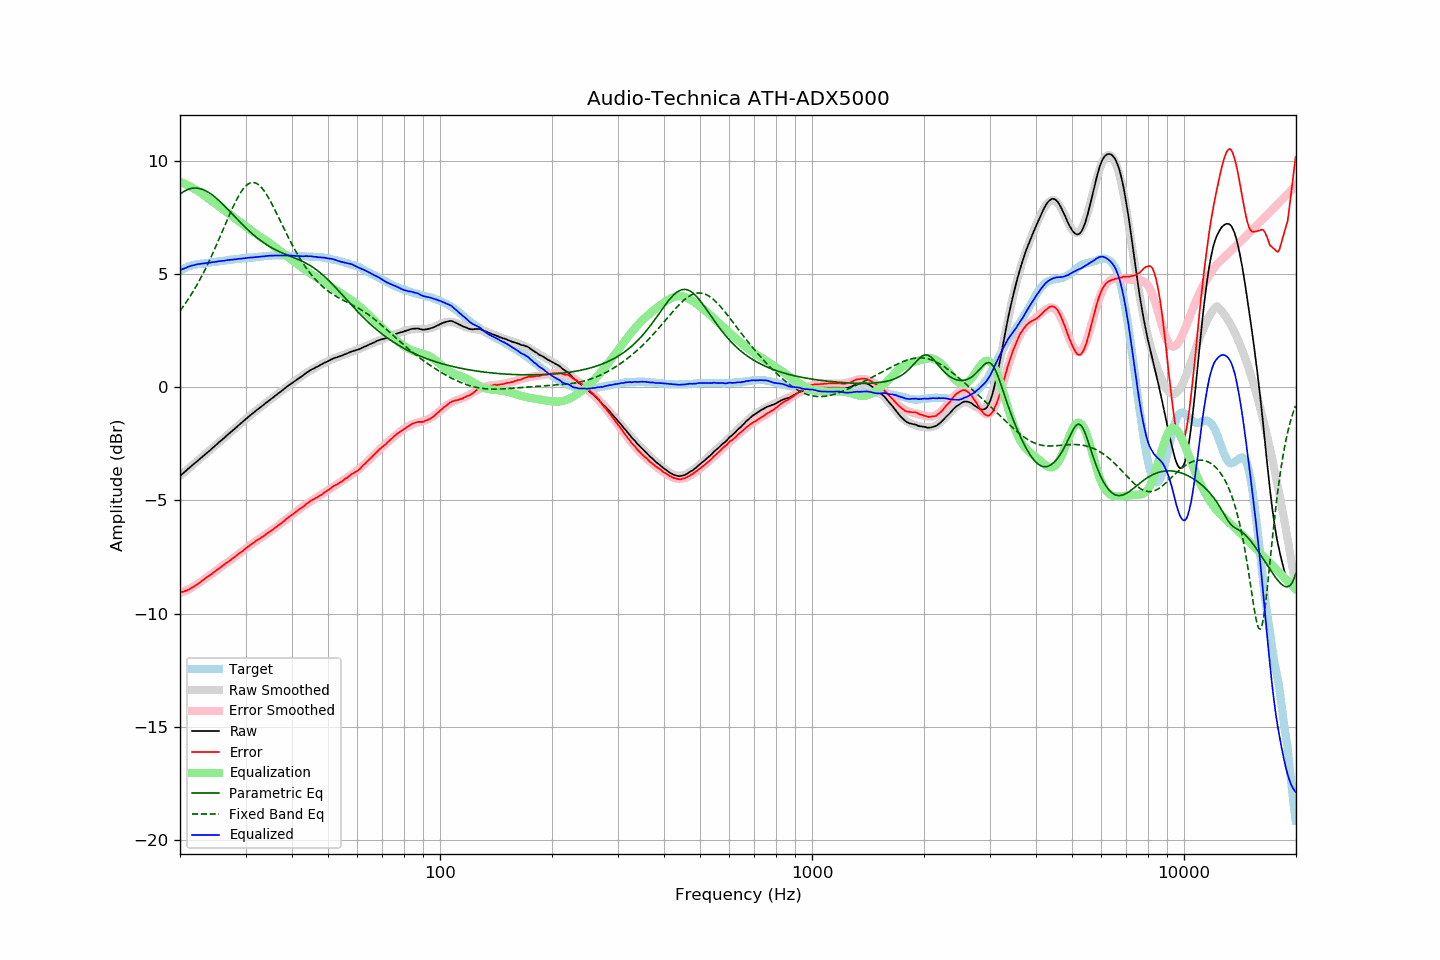

Data behind this chart, as committed beside it:
frequency, raw, error, smoothed, error_smoothed, equalization, parametric_eq, fixed_band_eq, equalized_raw, equalized_smoothed, target
20.00, -3.91, -9.07, -3.91, -9.10, 9.10, 8.55, 3.39, 5.18, 5.18, 5.16
20.20, -3.85, -9.05, -3.85, -9.07, 9.07, 8.60, 3.49, 5.22, 5.22, 5.20
20.40, -3.79, -9.03, -3.79, -9.04, 9.04, 8.65, 3.58, 5.25, 5.25, 5.24
20.61, -3.73, -9.00, -3.73, -9.00, 9.00, 8.69, 3.68, 5.27, 5.28, 5.27
20.81, -3.67, -8.98, -3.67, -8.97, 8.97, 8.73, 3.79, 5.30, 5.30, 5.31
21.02, -3.60, -8.95, -3.61, -8.94, 8.94, 8.76, 3.89, 5.33, 5.33, 5.35
21.23, -3.54, -8.91, -3.55, -8.90, 8.90, 8.78, 4.00, 5.36, 5.35, 5.37
21.44, -3.48, -8.87, -3.49, -8.86, 8.86, 8.80, 4.11, 5.38, 5.38, 5.39
21.66, -3.42, -8.83, -3.42, -8.82, 8.82, 8.81, 4.23, 5.40, 5.40, 5.41
21.87, -3.36, -8.78, -3.36, -8.78, 8.78, 8.82, 4.35, 5.42, 5.42, 5.42
22.09, -3.30, -8.74, -3.30, -8.74, 8.74, 8.82, 4.47, 5.44, 5.44, 5.44
22.31, -3.24, -8.69, -3.24, -8.69, 8.69, 8.81, 4.60, 5.45, 5.45, 5.45
22.54, -3.18, -8.64, -3.18, -8.65, 8.65, 8.80, 4.72, 5.46, 5.46, 5.46
22.76, -3.12, -8.59, -3.12, -8.60, 8.60, 8.78, 4.86, 5.47, 5.47, 5.47
22.99, -3.06, -8.53, -3.06, -8.54, 8.54, 8.76, 4.99, 5.48, 5.48, 5.47
23.22, -3.00, -8.48, -3.00, -8.49, 8.49, 8.73, 5.13, 5.49, 5.49, 5.48
23.45, -2.94, -8.43, -2.94, -8.44, 8.44, 8.70, 5.27, 5.50, 5.50, 5.49
23.69, -2.88, -8.39, -2.88, -8.39, 8.39, 8.66, 5.42, 5.51, 5.51, 5.50
23.92, -2.82, -8.33, -2.82, -8.34, 8.34, 8.62, 5.57, 5.52, 5.52, 5.51
24.16, -2.76, -8.29, -2.76, -8.28, 8.28, 8.57, 5.72, 5.52, 5.53, 5.53
24.40, -2.69, -8.24, -2.69, -8.23, 8.23, 8.52, 5.87, 5.54, 5.54, 5.55
24.65, -2.63, -8.17, -2.63, -8.18, 8.18, 8.47, 6.03, 5.55, 5.55, 5.54
24.89, -2.57, -8.12, -2.57, -8.13, 8.13, 8.41, 6.19, 5.56, 5.56, 5.55
25.14, -2.51, -8.07, -2.51, -8.07, 8.07, 8.35, 6.35, 5.56, 5.57, 5.56
25.39, -2.44, -8.01, -2.45, -8.02, 8.02, 8.28, 6.52, 5.58, 5.58, 5.57
25.65, -2.38, -7.97, -2.38, -7.97, 7.97, 8.22, 6.68, 5.59, 5.59, 5.59
25.91, -2.32, -7.92, -2.32, -7.92, 7.92, 8.15, 6.85, 5.60, 5.60, 5.59
26.16, -2.26, -7.86, -2.26, -7.87, 7.87, 8.08, 7.02, 5.61, 5.61, 5.60
26.43, -2.20, -7.81, -2.20, -7.81, 7.81, 8.01, 7.18, 5.61, 5.62, 5.61
26.69, -2.13, -7.75, -2.14, -7.76, 7.76, 7.93, 7.35, 5.63, 5.62, 5.62
26.96, -2.07, -7.71, -2.07, -7.71, 7.71, 7.86, 7.51, 5.64, 5.63, 5.64
27.23, -2.01, -7.66, -2.01, -7.66, 7.66, 7.79, 7.67, 5.64, 5.64, 5.65
27.50, -1.95, -7.60, -1.95, -7.60, 7.60, 7.71, 7.83, 5.65, 5.65, 5.65
27.77, -1.89, -7.54, -1.89, -7.55, 7.55, 7.64, 7.99, 5.66, 5.66, 5.65
28.05, -1.83, -7.50, -1.83, -7.50, 7.50, 7.56, 8.13, 5.67, 5.67, 5.67
28.33, -1.77, -7.44, -1.77, -7.44, 7.44, 7.49, 8.28, 5.67, 5.68, 5.67
28.62, -1.70, -7.39, -1.70, -7.39, 7.39, 7.41, 8.41, 5.69, 5.69, 5.68
28.90, -1.64, -7.33, -1.64, -7.34, 7.34, 7.34, 8.53, 5.69, 5.69, 5.69
29.19, -1.58, -7.27, -1.58, -7.28, 7.28, 7.27, 8.65, 5.70, 5.70, 5.69
29.48, -1.52, -7.24, -1.52, -7.23, 7.23, 7.20, 8.75, 5.70, 5.71, 5.72
29.78, -1.46, -7.17, -1.46, -7.17, 7.17, 7.13, 8.84, 5.71, 5.71, 5.71
30.08, -1.39, -7.12, -1.40, -7.12, 7.12, 7.06, 8.92, 5.72, 5.72, 5.72
30.38, -1.33, -7.06, -1.34, -7.06, 7.06, 6.99, 8.98, 5.73, 5.73, 5.72
30.68, -1.27, -7.01, -1.28, -7.01, 7.01, 6.92, 9.02, 5.74, 5.74, 5.74
30.99, -1.21, -6.95, -1.22, -6.96, 6.96, 6.86, 9.05, 5.75, 5.74, 5.74
31.30, -1.16, -6.90, -1.16, -6.91, 6.91, 6.80, 9.07, 5.75, 5.75, 5.74
31.61, -1.10, -6.85, -1.10, -6.86, 6.86, 6.73, 9.06, 5.76, 5.76, 5.75
31.93, -1.04, -6.80, -1.04, -6.81, 6.81, 6.67, 9.04, 5.77, 5.76, 5.76
32.24, -0.99, -6.75, -0.99, -6.76, 6.76, 6.62, 9.01, 5.77, 5.77, 5.76
32.57, -0.93, -6.71, -0.93, -6.71, 6.71, 6.56, 8.96, 5.78, 5.78, 5.78
32.89, -0.88, -6.66, -0.88, -6.66, 6.66, 6.51, 8.89, 5.78, 5.79, 5.78
33.22, -0.82, -6.61, -0.82, -6.61, 6.61, 6.45, 8.82, 5.79, 5.79, 5.79
33.55, -0.77, -6.57, -0.77, -6.57, 6.57, 6.40, 8.73, 5.80, 5.80, 5.80
33.89, -0.71, -6.52, -0.71, -6.52, 6.52, 6.36, 8.62, 5.81, 5.81, 5.81
34.23, -0.65, -6.46, -0.66, -6.47, 6.47, 6.31, 8.51, 5.82, 5.81, 5.81
34.57, -0.60, -6.42, -0.60, -6.42, 6.42, 6.26, 8.39, 5.82, 5.82, 5.82
34.92, -0.54, -6.36, -0.55, -6.37, 6.37, 6.22, 8.27, 5.83, 5.83, 5.82
35.27, -0.49, -6.32, -0.49, -6.32, 6.32, 6.18, 8.13, 5.83, 5.83, 5.83
35.62, -0.44, -6.27, -0.44, -6.27, 6.27, 6.14, 8.00, 5.83, 5.83, 5.83
35.97, -0.38, -6.21, -0.38, -6.22, 6.22, 6.10, 7.86, 5.84, 5.84, 5.83
... 635 more rows
